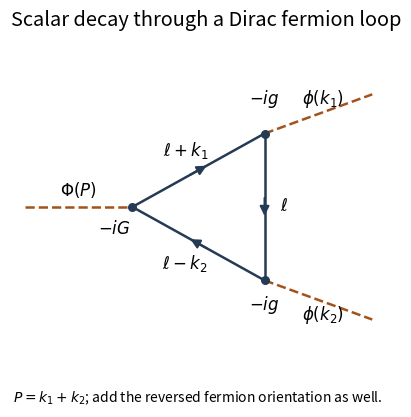

Here is the Python script that generated this plot:
"""Original Yukawa fermion triangle. Python 3.14, Matplotlib 3.10.7.
Writes an opaque PNG basename to the caller's CWD; respects MPLCONFIGDIR.
"""
from pathlib import Path
import matplotlib
matplotlib.use('Agg')
import matplotlib.pyplot as plt
from matplotlib.patches import FancyArrowPatch

plt.rcParams.update({'font.size': 12, 'figure.facecolor': 'white', 'axes.facecolor': 'white'})
fig, ax = plt.subplots(figsize=(6.4, 4.3), dpi=120)
a,b,c=(-.8,0),(.55,.75),(.55,-.75)
for u,v,lab,off in [(a,b,r'$\ell+k_1$',(-.13,.2)),(b,c,r'$\ell$',(.2,0)),(c,a,r'$\ell-k_2$',(-.14,-.2))]:
    ax.plot([u[0],v[0]],[u[1],v[1]],color='#253a55',linewidth=1.8)
    x=(u[0]*.58+v[0]*.42,u[1]*.58+v[1]*.42)
    y=(u[0]*.42+v[0]*.58,u[1]*.42+v[1]*.58)
    ax.add_patch(FancyArrowPatch(x,y,arrowstyle='-|>',mutation_scale=14,linewidth=1.5,color='#253a55'))
    ax.text((u[0]+v[0])/2+off[0],(u[1]+v[1])/2+off[1],lab,ha='center',va='center',bbox={'facecolor':'white','edgecolor':'none','pad':1})
for u,v,lab,off in [((-1.9,0),a,r'$\Phi(P)$',(0,.17)),(b,(1.65,1.15),r'$\phi(k_1)$',(.05,.15)),(c,(1.65,-1.15),r'$\phi(k_2)$',(.05,-.15))]:
    ax.plot([u[0],v[0]],[u[1],v[1]],linestyle='--',color='#a1531b',linewidth=1.8)
    ax.text((u[0]+v[0])/2+off[0],(u[1]+v[1])/2+off[1],lab,ha='center',va='center')
for pos,lab,off in [(a,r'$-iG$',(-.18,-.28)),(b,r'$-ig$',(0,.3)),(c,r'$-ig$',(0,-.3))]:
    ax.scatter(*pos,s=30,color='#253a55',zorder=5);ax.text(pos[0]+off[0],pos[1]+off[1],lab,ha='center')
ax.set_title('Scalar decay through a Dirac fermion loop',pad=14)
ax.set_xlim(-2.05,1.95);ax.set_ylim(-1.6,1.65);ax.set_aspect('equal');ax.axis('off')
fig.text(.5,.04,r'$P=k_1+k_2$; add the reversed fermion orientation as well.',ha='center',fontsize=10)
fig.subplots_adjust(bottom=.13,top=.87)
fig.savefig(Path.cwd()/'paper-48-fermion-triangle.png',facecolor='white',transparent=False)
plt.close(fig)
